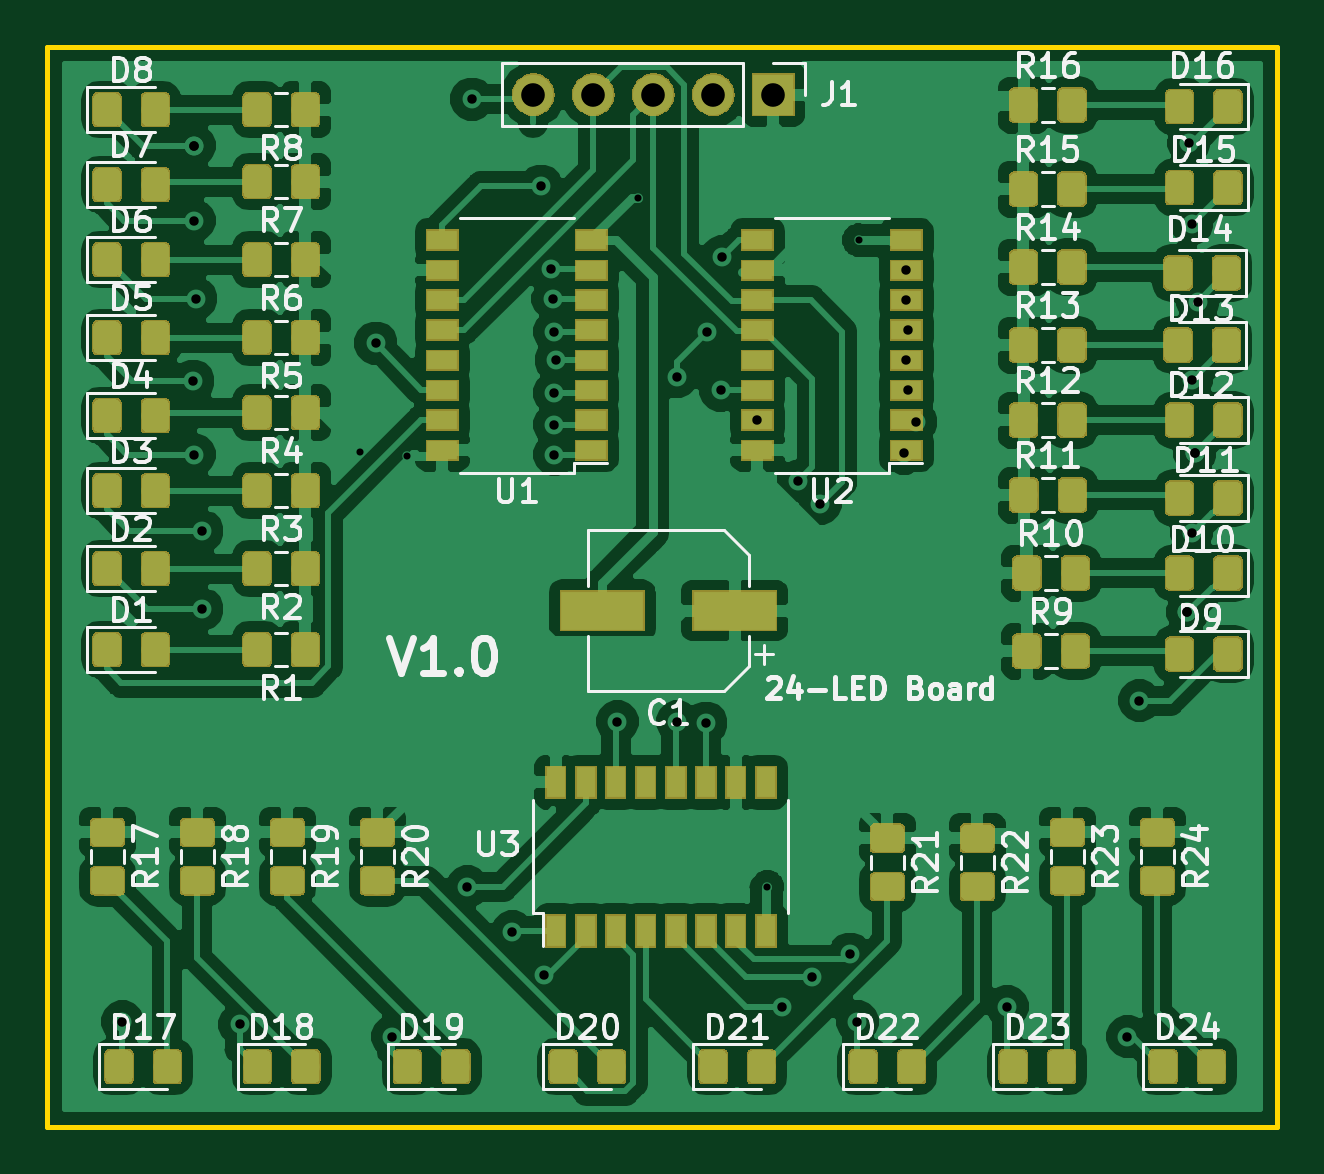
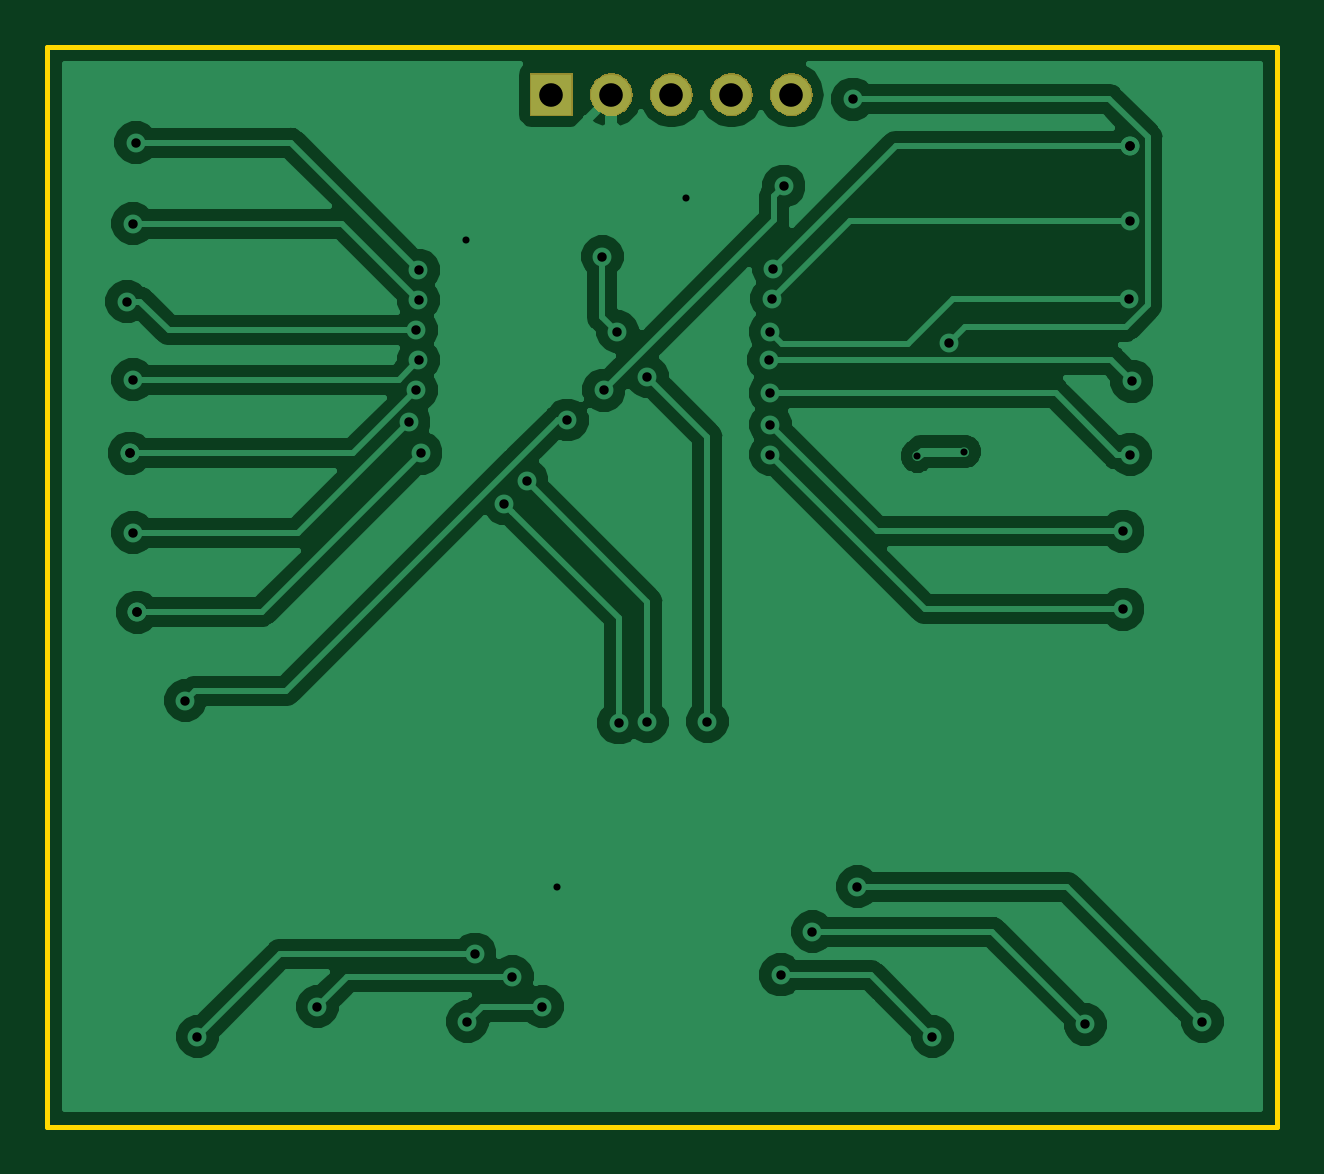
Circuit board: 11 layer files. Board 52.1 x 45.7 mm.
- bottom_copper: 24-LED-board-B.Cu.gbr (51412 bytes)
- bottom_mask: 24-LED-board-B.Mask.gbr (6900 bytes)
- paste: 24-LED-board-B.Paste.gbr (533 bytes)
- bottom_silk: 24-LED-board-B.SilkS.gbr (534 bytes)
- outline: 24-LED-board-Edge.Cuts.gbr (724 bytes)
- top_copper: 24-LED-board-F.Cu.gbr (342298 bytes)
- top_mask: 24-LED-board-F.Mask.gbr (107012 bytes)
- paste: 24-LED-board-F.Paste.gbr (175925 bytes)
- top_silk: 24-LED-board-F.SilkS.gbr (55233 bytes)
- drill: 24-LED-board-NPTH.drl (164 bytes)
- drill: 24-LED-board-PTH.drl (1146 bytes)

=== bottom_copper: 24-LED-board-B.Cu.gbr (51412 bytes, source omitted) ===
=== bottom_mask: 24-LED-board-B.Mask.gbr (6900 bytes, source omitted) ===
=== paste: 24-LED-board-B.Paste.gbr ===
G04 #@! TF.GenerationSoftware,KiCad,Pcbnew,(5.0.1-3-g963ef8bb5)*
G04 #@! TF.CreationDate,2018-12-19T16:23:04+08:00*
G04 #@! TF.ProjectId,24-LED-board,32342D4C45442D626F6172642E6B6963,1.0*
G04 #@! TF.SameCoordinates,Original*
G04 #@! TF.FileFunction,Paste,Bot*
G04 #@! TF.FilePolarity,Positive*
%FSLAX46Y46*%
G04 Gerber Fmt 4.6, Leading zero omitted, Abs format (unit mm)*
G04 Created by KiCad (PCBNEW (5.0.1-3-g963ef8bb5)) date 2018 December 19, Wednesday 16:23:04*
%MOMM*%
%LPD*%
G01*
G04 APERTURE LIST*
G04 APERTURE END LIST*
M02*

=== bottom_silk: 24-LED-board-B.SilkS.gbr ===
G04 #@! TF.GenerationSoftware,KiCad,Pcbnew,(5.0.1-3-g963ef8bb5)*
G04 #@! TF.CreationDate,2018-12-19T16:23:04+08:00*
G04 #@! TF.ProjectId,24-LED-board,32342D4C45442D626F6172642E6B6963,1.0*
G04 #@! TF.SameCoordinates,Original*
G04 #@! TF.FileFunction,Legend,Bot*
G04 #@! TF.FilePolarity,Positive*
%FSLAX46Y46*%
G04 Gerber Fmt 4.6, Leading zero omitted, Abs format (unit mm)*
G04 Created by KiCad (PCBNEW (5.0.1-3-g963ef8bb5)) date 2018 December 19, Wednesday 16:23:04*
%MOMM*%
%LPD*%
G01*
G04 APERTURE LIST*
G04 APERTURE END LIST*
M02*

=== outline: 24-LED-board-Edge.Cuts.gbr ===
G04 #@! TF.GenerationSoftware,KiCad,Pcbnew,(5.0.1-3-g963ef8bb5)*
G04 #@! TF.CreationDate,2018-12-19T16:23:04+08:00*
G04 #@! TF.ProjectId,24-LED-board,32342D4C45442D626F6172642E6B6963,1.0*
G04 #@! TF.SameCoordinates,Original*
G04 #@! TF.FileFunction,Profile,NP*
%FSLAX46Y46*%
G04 Gerber Fmt 4.6, Leading zero omitted, Abs format (unit mm)*
G04 Created by KiCad (PCBNEW (5.0.1-3-g963ef8bb5)) date 2018 December 19, Wednesday 16:23:04*
%MOMM*%
%LPD*%
G01*
G04 APERTURE LIST*
%ADD10C,0.200000*%
G04 APERTURE END LIST*
D10*
X63500000Y-128270000D02*
X63500000Y-82550000D01*
X115570000Y-128270000D02*
X63500000Y-128270000D01*
X115570000Y-82550000D02*
X115570000Y-128270000D01*
X63500000Y-82550000D02*
X115570000Y-82550000D01*
M02*

=== top_copper: 24-LED-board-F.Cu.gbr (342298 bytes, source omitted) ===
=== top_mask: 24-LED-board-F.Mask.gbr (107012 bytes, source omitted) ===
=== paste: 24-LED-board-F.Paste.gbr (175925 bytes, source omitted) ===
=== top_silk: 24-LED-board-F.SilkS.gbr (55233 bytes, source omitted) ===
=== drill: 24-LED-board-NPTH.drl ===
M48
;DRILL file {KiCad (5.0.1-3-g963ef8bb5)} date 2018 December 19, Wednesday 16:23:07
;FORMAT={-:-/ absolute / inch / decimal}
FMAT,2
INCH,TZ
%
G90
G05
M72
T0
M30

=== drill: 24-LED-board-PTH.drl ===
M48
;DRILL file {KiCad (5.0.1-3-g963ef8bb5)} date 2018 December 19, Wednesday 16:23:07
;FORMAT={-:-/ absolute / inch / decimal}
FMAT,2
INCH,TZ
T1C0.0118
T2C0.0157
T3C0.0394
%
G90
G05
M72
T1
X3.0216Y-3.925
X3.1Y-3.9325
X3.485Y-3.5023
X3.7Y-4.65
X3.8525Y-3.5725
T2
X2.625Y-4.875
X2.7425Y-3.8075
X2.745Y-3.415
X2.745Y-3.415
X2.745Y-3.54
X2.745Y-3.93
X2.7475Y-3.67
X2.7575Y-4.0575
X2.7575Y-4.1875
X2.8202Y-4.8798
X3.0475Y-3.7442
X3.075Y-4.9
X3.2Y-4.65
X3.2075Y-3.3375
X3.275Y-4.725
X3.3225Y-3.4825
X3.3279Y-4.7971
X3.34Y-3.62
X3.3425Y-3.67
X3.345Y-3.725
X3.345Y-3.8275
X3.345Y-3.88
X3.345Y-3.93
X3.3477Y-3.7727
X3.45Y-4.375
X3.55Y-3.8
X3.55Y-4.375
X3.5977Y-4.3773
X3.6Y-3.725
X3.6225Y-3.8225
X3.625Y-3.6
X3.6835Y-3.8723
X3.725Y-4.85
X3.7509Y-3.9741
X3.775Y-4.8
X3.7884Y-4.0116
X3.8375Y-4.7625
X3.85Y-4.875
X3.9275Y-3.9275
X3.9315Y-3.6227
X3.9315Y-3.6723
X3.9315Y-3.7727
X3.935Y-3.7225
X3.935Y-3.8225
X3.9473Y-3.8752
X4.1Y-4.85
X4.3Y-4.9
X4.32Y-4.34
X4.4Y-4.1925
X4.4Y-4.1925
X4.4025Y-3.41
X4.4075Y-3.545
X4.4075Y-3.805
X4.4075Y-4.06
X4.4125Y-3.9275
X4.4125Y-3.9275
X4.4175Y-3.675
T3
X3.31Y-3.33
X3.41Y-3.33
X3.51Y-3.33
X3.61Y-3.33
X3.71Y-3.33
T0
M30

